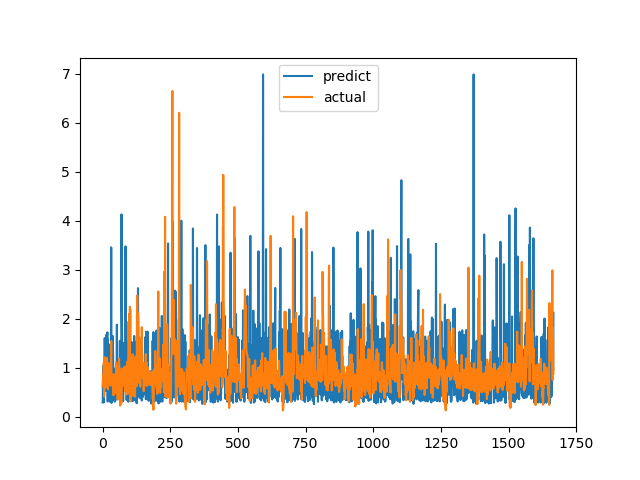

The file beside this chart, header and first rows:
predict, actual
0.298, 0.6238
0.3436, 0.6915
1.042, 0.8558
0.6485, 0.7094
0.839, 1.015
0.2941, 1.116
0.8611, 0.4183
0.8227, 1.002
1.608, 1.219
0.8785, 1.143
0.7194, 0.6528
1.387, 0.6747
0.5261, 0.601
0.9757, 0.6695
1.675, 0.6538
0.9089, 0.7814
0.7404, 1.206
1.649, 0.8469
1.724, 0.8286
0.3145, 0.6482
1.576, 0.5624
0.3362, 0.7183
0.6137, 1.1
0.344, 0.9542
0.3725, 0.729
1.473, 0.6694
0.3151, 0.8631
0.6371, 0.6465
0.431, 0.8223
0.3993, 0.9236
0.4007, 0.8301
0.7919, 1.067
3.46, 1.546
0.2839, 0.6827
1.034, 0.6386
0.7877, 0.6464
0.3381, 0.6881
0.3266, 0.7274
1.65, 0.65
1.206, 0.8694
0.7565, 0.4409
0.8723, 0.4519
0.6047, 0.7575
0.3355, 0.4952
0.4542, 0.6851
0.922, 0.7244
0.3117, 0.8654
0.9927, 0.74
0.6083, 0.8071
0.3508, 0.8204
0.8001, 1.114
0.3823, 1.109
0.8107, 0.4751
1.882, 1.039
0.4041, 0.9458
0.6263, 0.7878
0.8367, 0.3505
0.8534, 0.9368
0.8503, 0.9868
0.8771, 0.647
... 1,607 more rows
